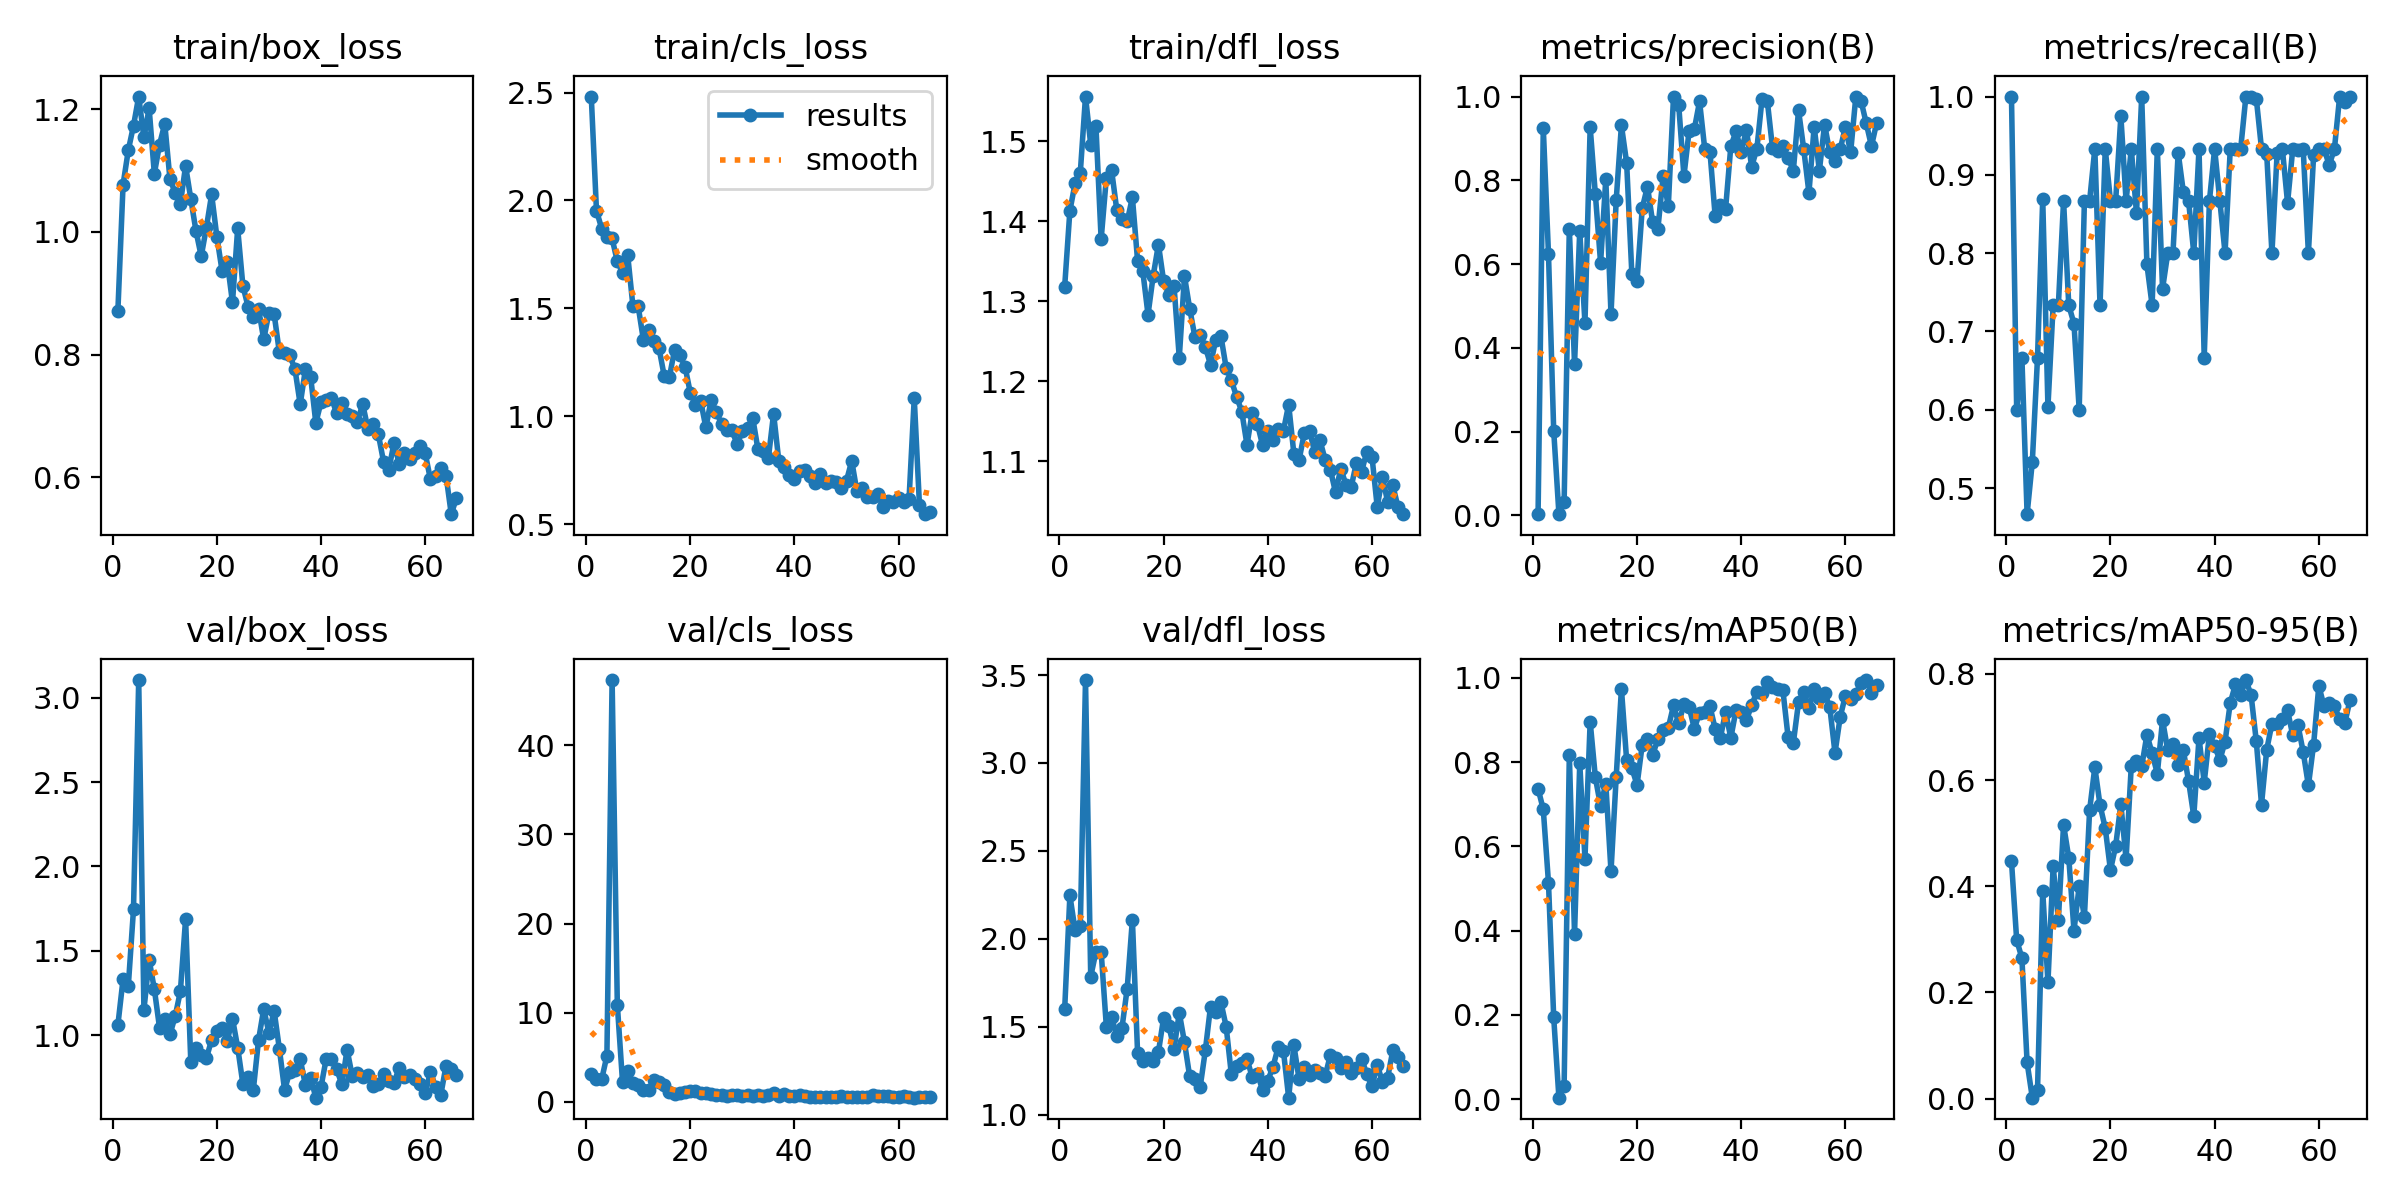

The file beside this chart, header and first rows:
epoch, time, train/box_loss, train/cls_loss, train/dfl_loss, metrics/precision(B), metrics/recall(B), metrics/mAP50(B), metrics/mAP50-95(B), val/box_loss, val/cls_loss, val/dfl_loss, lr/pg0, lr/pg1, lr/pg2
1, 52.1, 0.8711, 2.482, 1.319, 0.00294, 1, 0.7372, 0.4473, 1.059, 3.075, 1.601, 0.00062, 0.00062, 0.00062
2, 101.4, 1.077, 1.953, 1.413, 0.9253, 0.6, 0.6877, 0.2987, 1.332, 2.563, 2.247, 0.001248, 0.001248, 0.001248
3, 148.8, 1.133, 1.87, 1.448, 0.6232, 0.6667, 0.5134, 0.2647, 1.29, 2.539, 2.05, 0.001862, 0.001862, 0.001862
4, 196, 1.173, 1.832, 1.461, 0.2022, 0.4667, 0.1941, 0.06798, 1.745, 5.177, 2.072, 0.001941, 0.001941, 0.001941
5, 253.6, 1.221, 1.824, 1.556, 0.00392, 0.5333, 0.0035, 0.00165, 3.105, 47.32, 3.471, 0.001921, 0.001921, 0.001921
6, 300.7, 1.154, 1.717, 1.496, 0.03179, 0.6667, 0.03182, 0.0158, 1.15, 10.91, 1.786, 0.001901, 0.001901, 0.001901
7, 348, 1.201, 1.666, 1.519, 0.6848, 0.8692, 0.8177, 0.3908, 1.446, 2.227, 1.927, 0.001881, 0.001881, 0.001881
8, 393.8, 1.095, 1.745, 1.378, 0.3614, 0.6038, 0.3922, 0.2189, 1.273, 3.522, 1.928, 0.001861, 0.001861, 0.001861
9, 440.6, 1.142, 1.509, 1.454, 0.6798, 0.7333, 0.797, 0.4376, 1.043, 2.116, 1.502, 0.001842, 0.001842, 0.001842
10, 487.7, 1.176, 1.51, 1.464, 0.4584, 0.7333, 0.5713, 0.337, 1.093, 1.929, 1.556, 0.001822, 0.001822, 0.001822
11, 534.9, 1.086, 1.354, 1.414, 0.927, 0.8667, 0.8961, 0.5157, 1.003, 1.353, 1.451, 0.001802, 0.001802, 0.001802
12, 584.2, 1.064, 1.398, 1.403, 0.7662, 0.7333, 0.7637, 0.4538, 1.111, 1.385, 1.495, 0.001782, 0.001782, 0.001782
13, 633.6, 1.046, 1.35, 1.4, 0.6031, 0.7101, 0.6958, 0.3164, 1.259, 2.432, 1.718, 0.001762, 0.001762, 0.001762
14, 682.5, 1.108, 1.316, 1.43, 0.8031, 0.6, 0.7492, 0.4005, 1.688, 2.266, 2.11, 0.001743, 0.001743, 0.001743
15, 730.5, 1.054, 1.187, 1.351, 0.4801, 0.8667, 0.5407, 0.3426, 0.8395, 1.869, 1.349, 0.001723, 0.001723, 0.001723
16, 777.9, 1.001, 1.181, 1.338, 0.7532, 0.8667, 0.7654, 0.543, 0.9221, 1.072, 1.306, 0.001703, 0.001703, 0.001703
17, 824.9, 0.9603, 1.309, 1.284, 0.9311, 0.9333, 0.9741, 0.6242, 0.8798, 0.8942, 1.323, 0.001683, 0.001683, 0.001683
18, 872.7, 1.007, 1.283, 1.332, 0.8421, 0.7333, 0.8047, 0.5528, 0.8644, 0.9677, 1.305, 0.001663, 0.001663, 0.001663
19, 920.3, 1.061, 1.229, 1.371, 0.5773, 0.9333, 0.7861, 0.5097, 0.9711, 1.104, 1.358, 0.001644, 0.001644, 0.001644
20, 968.4, 0.9922, 1.11, 1.325, 0.5606, 0.8667, 0.7461, 0.4303, 1.022, 1.251, 1.553, 0.001624, 0.001624, 0.001624
21, 1016, 0.9365, 1.054, 1.308, 0.7338, 0.8667, 0.8417, 0.4758, 1.042, 1.245, 1.505, 0.001604, 0.001604, 0.001604
22, 1064, 0.9512, 1.071, 1.319, 0.7851, 0.9752, 0.8551, 0.5546, 0.9657, 0.9478, 1.377, 0.001584, 0.001584, 0.001584
23, 1112, 0.885, 0.9476, 1.23, 0.6995, 0.8667, 0.8175, 0.451, 1.098, 0.9537, 1.58, 0.001564, 0.001564, 0.001564
24, 1160, 1.006, 1.074, 1.332, 0.684, 0.9333, 0.8546, 0.6267, 0.9262, 0.8879, 1.413, 0.001545, 0.001545, 0.001545
25, 1207, 0.912, 1.021, 1.291, 0.8096, 0.851, 0.8772, 0.6364, 0.7099, 0.7477, 1.219, 0.001525, 0.001525, 0.001525
26, 1254, 0.8779, 0.9642, 1.256, 0.7379, 1, 0.8816, 0.6257, 0.7504, 0.8175, 1.205, 0.001505, 0.001505, 0.001505
27, 1301, 0.8612, 0.9345, 1.258, 1, 0.7855, 0.9347, 0.6854, 0.6744, 0.6813, 1.156, 0.001485, 0.001485, 0.001485
28, 1348, 0.8748, 0.9342, 1.243, 0.9794, 0.7333, 0.892, 0.6506, 0.9697, 0.8098, 1.367, 0.001465, 0.001465, 0.001465
29, 1396, 0.8248, 0.8709, 1.221, 0.8102, 0.9333, 0.938, 0.612, 1.155, 0.7687, 1.616, 0.001446, 0.001446, 0.001446
30, 1444, 0.8683, 0.9292, 1.252, 0.9187, 0.7543, 0.931, 0.7134, 1.013, 0.6959, 1.584, 0.001426, 0.001426, 0.001426
31, 1494, 0.8659, 0.9444, 1.257, 0.9224, 0.8, 0.8796, 0.6561, 1.143, 0.8206, 1.64, 0.001406, 0.001406, 0.001406
32, 1545, 0.8039, 0.9906, 1.217, 0.9885, 0.8, 0.9173, 0.6688, 0.9186, 0.6613, 1.502, 0.001386, 0.001386, 0.001386
33, 1595, 0.8022, 0.8459, 1.201, 0.8744, 0.9284, 0.9193, 0.6288, 0.6751, 0.7504, 1.23, 0.001366, 0.001366, 0.001366
34, 1644, 0.7989, 0.8384, 1.181, 0.8681, 0.8779, 0.9324, 0.6559, 0.7813, 0.6802, 1.28, 0.001347, 0.001347, 0.001347
35, 1692, 0.7761, 0.8059, 1.162, 0.7137, 0.8667, 0.879, 0.598, 0.7936, 0.8223, 1.296, 0.001327, 0.001327, 0.001327
36, 1741, 0.7189, 1.012, 1.121, 0.7409, 0.8, 0.8582, 0.5318, 0.8576, 0.9876, 1.318, 0.001307, 0.001307, 0.001307
37, 1790, 0.776, 0.7931, 1.161, 0.7325, 0.9333, 0.9195, 0.6799, 0.7034, 0.6825, 1.216, 0.001287, 0.001287, 0.001287
38, 1839, 0.7642, 0.7662, 1.147, 0.881, 0.6667, 0.8576, 0.5953, 0.7474, 0.9374, 1.233, 0.001267, 0.001267, 0.001267
39, 1888, 0.6885, 0.7255, 1.12, 0.9169, 0.8667, 0.9238, 0.6864, 0.6288, 0.6938, 1.142, 0.001248, 0.001248, 0.001248
40, 1937, 0.7225, 0.7107, 1.138, 0.8687, 0.9333, 0.9197, 0.6646, 0.6931, 0.6665, 1.195, 0.001228, 0.001228, 0.001228
41, 1986, 0.7254, 0.7468, 1.127, 0.9197, 0.8667, 0.9006, 0.6375, 0.8609, 0.7278, 1.275, 0.001208, 0.001208, 0.001208
42, 2035, 0.729, 0.7495, 1.141, 0.8328, 0.8, 0.9346, 0.6726, 0.8594, 0.6147, 1.387, 0.001188, 0.001188, 0.001188
43, 2084, 0.7046, 0.723, 1.139, 0.875, 0.933, 0.9675, 0.7453, 0.798, 0.5102, 1.362, 0.001168, 0.001168, 0.001168
44, 2134, 0.7212, 0.6922, 1.171, 0.9951, 0.9333, 0.965, 0.7805, 0.7077, 0.5143, 1.098, 0.001149, 0.001149, 0.001149
45, 2184, 0.7032, 0.7306, 1.11, 0.9901, 0.9333, 0.9912, 0.7612, 0.9134, 0.5938, 1.396, 0.001129, 0.001129, 0.001129
46, 2235, 0.6998, 0.6897, 1.102, 0.8777, 1, 0.9786, 0.7885, 0.7556, 0.5352, 1.204, 0.001109, 0.001109, 0.001109
47, 2286, 0.6907, 0.7003, 1.135, 0.8708, 1, 0.9747, 0.7602, 0.7745, 0.5689, 1.273, 0.001089, 0.001089, 0.001089
48, 2336, 0.7194, 0.6945, 1.138, 0.8821, 0.9973, 0.9704, 0.673, 0.7539, 0.5453, 1.226, 0.001069, 0.001069, 0.001069
49, 2386, 0.6789, 0.6674, 1.112, 0.854, 0.9333, 0.859, 0.554, 0.764, 0.6983, 1.257, 0.00105, 0.00105, 0.00105
50, 2436, 0.6861, 0.7015, 1.127, 0.8224, 0.9265, 0.8453, 0.6573, 0.7009, 0.546, 1.241, 0.00103, 0.00103, 0.00103
51, 2485, 0.6702, 0.7927, 1.102, 0.9672, 0.8, 0.9424, 0.7064, 0.71, 0.5385, 1.221, 0.00101, 0.00101, 0.00101
52, 2535, 0.6256, 0.6511, 1.09, 0.8743, 0.9281, 0.967, 0.7055, 0.7682, 0.5643, 1.34, 0.0009902, 0.0009902, 0.0009902
53, 2585, 0.6121, 0.6663, 1.061, 0.77, 0.9333, 0.9276, 0.7155, 0.7287, 0.5472, 1.326, 0.0009704, 0.0009704, 0.0009704
54, 2634, 0.6557, 0.626, 1.091, 0.9284, 0.8642, 0.973, 0.7316, 0.7169, 0.5647, 1.267, 0.0009506, 0.0009506, 0.0009506
55, 2684, 0.6223, 0.6261, 1.071, 0.823, 0.9333, 0.9527, 0.684, 0.8052, 0.736, 1.304, 0.0009308, 0.0009308, 0.0009308
56, 2733, 0.6402, 0.6375, 1.068, 0.9333, 0.9321, 0.9644, 0.7035, 0.7509, 0.6157, 1.238, 0.000911, 0.000911, 0.000911
57, 2783, 0.6294, 0.5802, 1.098, 0.8665, 0.9333, 0.9309, 0.6532, 0.7625, 0.6482, 1.269, 0.0008912, 0.0008912, 0.0008912
58, 2832, 0.6402, 0.6054, 1.087, 0.8462, 0.8, 0.822, 0.5899, 0.7404, 0.6774, 1.32, 0.0008714, 0.0008714, 0.0008714
59, 2882, 0.6516, 0.6023, 1.112, 0.874, 0.925, 0.9076, 0.6669, 0.7124, 0.5764, 1.232, 0.0008516, 0.0008516, 0.0008516
60, 2931, 0.6389, 0.6198, 1.106, 0.928, 0.9333, 0.9579, 0.7773, 0.6543, 0.505, 1.163, 0.0008318, 0.0008318, 0.0008318
... 6 more rows
